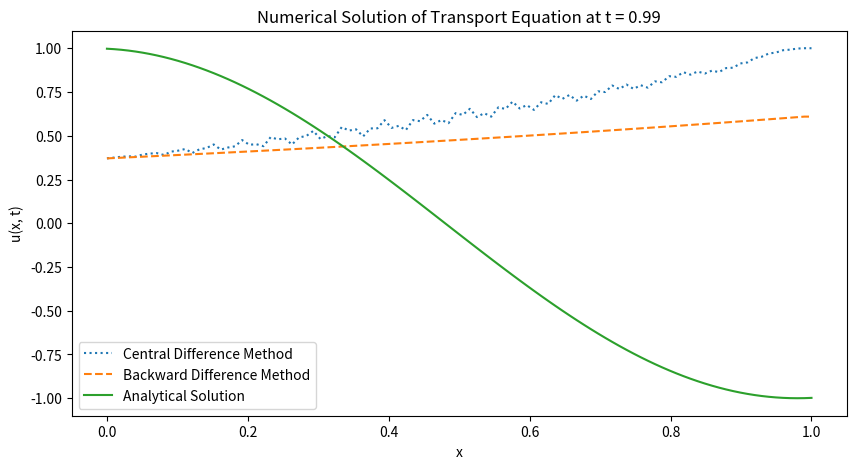

Write the Python code that produced this figure.
import numpy as np
import matplotlib.pyplot as plt


L = 1   
T = 1  
Nx = 100
Nt = 1000
dx = L / (Nx - 1)
dt = T / Nt

x = np.linspace(0, L, Nx)
t = np.linspace(0, T, Nt)

u = np.cos(np.pi * x)

def boundary_condition(t):
    return np.exp(-t)

def analytical_solution(x, t):
    return np.cos(np.pi * (x - 2 * t))

u_central = np.zeros((Nt, Nx))
u_backward = np.zeros((Nt, Nx))
u_central[0, :] = u
u_backward[0, :] = u

# Central Difference Method
for n in range(0, Nt - 1):
    for i in range(1, Nx - 1):
        u_central[n + 1, i] = u_central[n, i] - dt / (2 * dx) * (u_central[n, i + 1] - u_central[n, i - 1])
    u_central[n + 1, 0] = boundary_condition(t[n + 1])
    u_central[n + 1, -1] = u_central[n + 1, -2]

# Backward Difference Method
for n in range(0, Nt - 1):
    for i in range(1, Nx):
        u_backward[n + 1, i] = u_backward[n, i] - 2 * dt / dx * (u_backward[n, i] - u_backward[n, i - 1])
    u_backward[n + 1, 0] = boundary_condition(t[n + 1])
    u_backward[n + 1, -1] = u_backward[n + 1, -2]

t0 = 0.99
n0 = int(t0 / dt) # To get index of time

plt.figure(figsize=(10, 5))
plt.plot(x, u_central[n0, :], label='Central Difference Method', linestyle=':')
plt.plot(x, u_backward[n0, :], label='Backward Difference Method', linestyle='--')
plt.plot(x, analytical_solution(x, t0), label='Analytical Solution')
plt.xlabel('x')
plt.ylabel('u(x, t)')
plt.title(f'Numerical Solution of Transport Equation at t = {t0}')
plt.legend()
plt.show()
